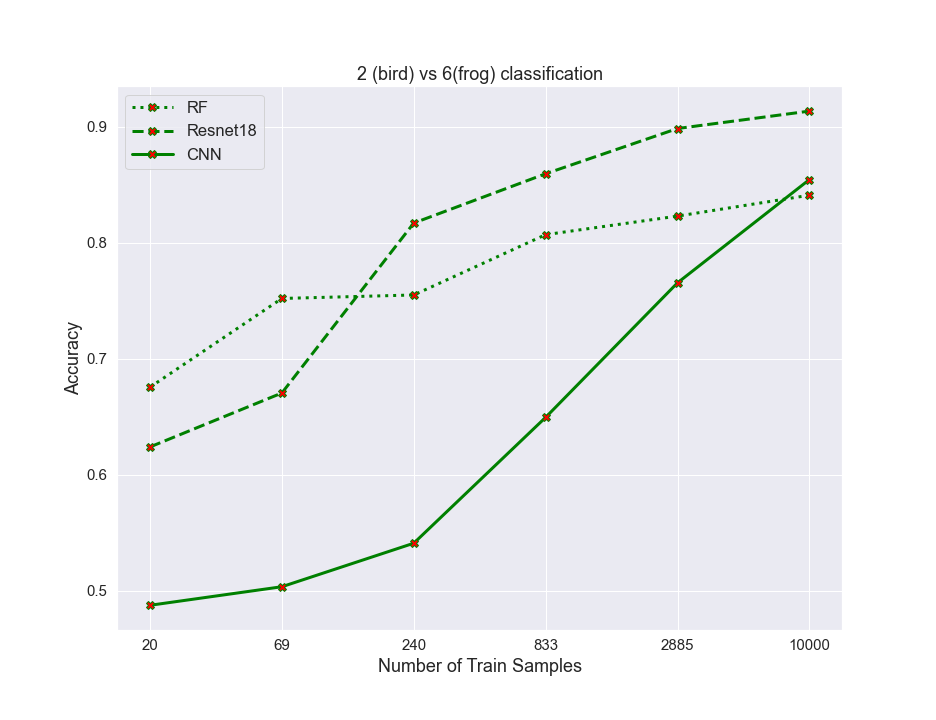

Values plotted in this chart, from the file beside it:
algos, 0, 1, 2, 3, 4, 5
RF, 0.6755, 0.752, 0.755, 0.807, 0.823, 0.841
resnet, 0.624, 0.6705, 0.817, 0.8595, 0.8985, 0.9135
CNN, 0.4875, 0.5035, 0.541, 0.6495, 0.7655, 0.8545
